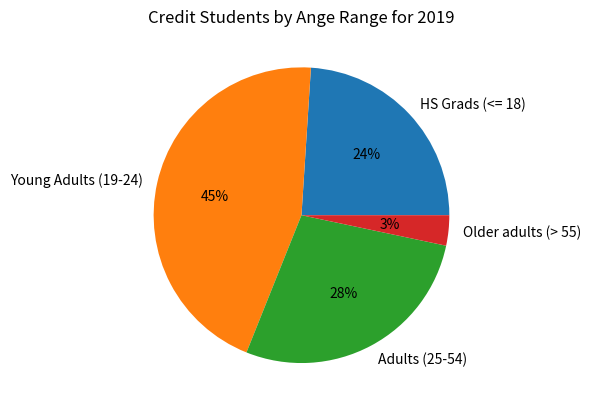

Write the Python code that produced this figure.
'''
Pie chart
'''
import matplotlib.pyplot as plt

def main():
    
    # Create a list of head counts for given year across age ranges
    headCount = [5732, 10745, 6635, 791]
    
    slice_labels = ["HS Grads (<= 18)", "Young Adults (19-24)", "Adults (25-54)", "Older adults (> 55)"]
    # Create a pie chart from the values
    plt.pie(headCount, labels=slice_labels, autopct="%.0f%%")
    
    # Add a title    
    plt.title("Credit Students by Ange Range for 2019")
    
    plt.show()

main()